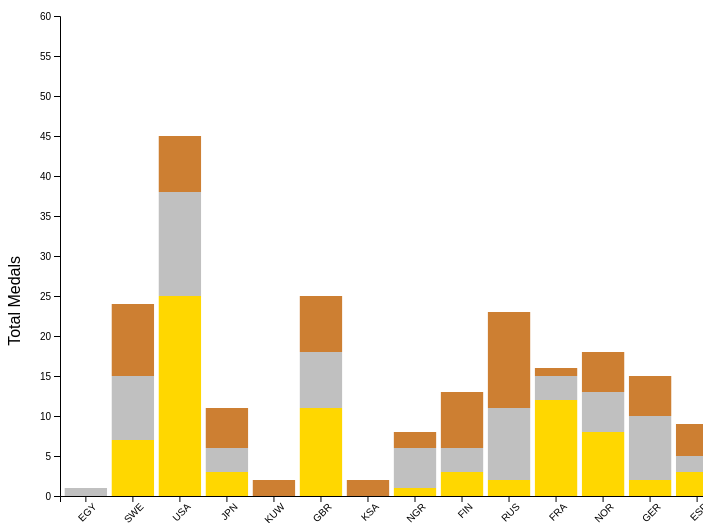
D3 v7 page, settled after 360 driven frames (6 s of simulated time); the page loaded 1 data file(s).


// ── js/scene2.js
d3.csv("data/athlete_events.csv").then(function(data) {
    const medalData = data.filter(d => d.Medal);

    const medalsByCountryAndType = d3.rollup(medalData,
        v => ({
            gold: v.filter(d => d.Medal === 'Gold').length,
            silver: v.filter(d => d.Medal === 'Silver').length,
            bronze: v.filter(d => d.Medal === 'Bronze').length,
            total: v.length
        }),
        d => d.NOC
    );

    const sortedMedalsByCountry = Array.from(medalsByCountryAndType, ([country, medals]) => ({ country, ...medals }))
        .sort((a, b) => d3.descending(a.total, b.total))
        .slice(0, 15);

    const margin = { top: 20, right: 30, bottom: 100, left: 60 };
    const width = 800 - margin.left - margin.right;
    const height = 600 - margin.top - margin.bottom;

    const svg = d3.select("#plot-container")
        .append("svg")
        .attr("width", width + margin.left + margin.right)
        .attr("height", height + margin.top + margin.bottom)
        .append("g")
        .attr("transform", "translate(" + margin.left + "," + margin.top + ")");

    const xScale = d3.scaleBand()
        .domain(sortedMedalsByCountry.map(d => d.country))
        .range([0, width])
        .padding(0.1);

    const yScale = d3.scaleLinear()
        .domain([0, 60])
        .nice()
        .range([height, 0]);

    const colorScale = d3.scaleOrdinal()
        .domain(['gold', 'silver', 'bronze'])
        .range(['#ffd700', '#c0c0c0', '#cd7f32']);

    svg.append("g")
        .attr("transform", "translate(0," + height + ")")
        .call(d3.axisBottom(xScale))
        .selectAll("text")
        .attr("transform", "rotate(-45)")
        .style("text-anchor", "end");

    svg.append("g")
        .call(d3.axisLeft(yScale));

    svg.append("text")
        .attr("text-anchor", "end")
        .attr("x", width / 2)
        .attr("y", height + margin.top + 40)
        .text("Country");

    svg.append("text")
        .attr("text-anchor", "end")
        .attr("x", -height / 2)
        .attr("y", -margin.left + 20)
        .attr("transform", "rotate(-90)")
        .text("Total Medals");

    const tooltip = d3.select("body").append("div")
        .attr("class", "tooltip")
        .style("display", "none");

    const bars = svg.selectAll(".bar")
        .data(sortedMedalsByCountry)
        .enter()
        .append("g")
        .attr("class", "bar")
        .attr("transform", d => `translate(${xScale(d.country)},0)`);

    bars.selectAll("rect")
        .data(d => [
            { type: 'gold', value: d.gold, y0: 0, y1: d.gold },
            { type: 'silver', value: d.silver, y0: d.gold, y1: d.gold + d.silver },
            { type: 'bronze', value: d.bronze, y0: d.gold + d.silver, y1: d.gold + d.silver + d.bronze }
        ])
        .enter()
        .append("rect")
        .attr("x", 0)
        .attr("y", d => yScale(d.y1))
        .attr("width", xScale.bandwidth())
        .attr("height", d => yScale(d.y0) - yScale(d.y1))
        .attr("fill", d => colorScale(d.type))
        .on("mouseover", function(event, d) {
            const [mouseX, mouseY] = d3.pointer(event);
            tooltip.style("display", "block")
                .html(`Country: ${d3.select(this.parentNode).datum().country}<br>${d.type.charAt(0).toUpperCase() + d.type.slice(1)} Medals: ${d.value}`)
                .style("left", (event.pageX + 10) + "px")
                .style("top", (event.pageY + 10) + "px");
        })
        .on("mouseout", function() {
            tooltip.style("display", "none");
        });
}).catch(function(error) {
    console.error("Error loading the CSV file:", error);
});



### data: data/athlete_events.csv
ID, Name, Sex, Age, Height, Weight, Team, NOC, Games, Year, Season, City, Sport, Event, Medal
1, A Dijiang, M, 24, 180, 80, China, CHN, 1992 Summer, 1992, Summer, Barcelona, Basketball, Basketball Men's Basketball, NA
2, A Lamusi, M, 23, 170, 60, China, CHN, 2012 Summer, 2012, Summer, London, Judo, Judo Men's Extra-Lightweight, NA
3, Gunnar Nielsen Aaby, M, 24, NA, NA, Denmark, DEN, 1920 Summer, 1920, Summer, Antwerpen, Football, Football Men's Football, NA
4, Edgar Lindenau Aabye, M, 34, NA, NA, Denmark/Sweden, DEN, 1900 Summer, 1900, Summer, Paris, Tug-Of-War, Tug-Of-War Men's Tug-Of-War, Gold
5, Christine Jacoba Aaftink, F, 21, 185, 82, Netherlands, NED, 1988 Winter, 1988, Winter, Calgary, Speed Skating, Speed Skating Women's 500 metres, NA
5, Christine Jacoba Aaftink, F, 21, 185, 82, Netherlands, NED, 1988 Winter, 1988, Winter, Calgary, Speed Skating, Speed Skating Women's 1,000 metres, NA
5, Christine Jacoba Aaftink, F, 25, 185, 82, Netherlands, NED, 1992 Winter, 1992, Winter, Albertville, Speed Skating, Speed Skating Women's 500 metres, NA
5, Christine Jacoba Aaftink, F, 25, 185, 82, Netherlands, NED, 1992 Winter, 1992, Winter, Albertville, Speed Skating, Speed Skating Women's 1,000 metres, NA
5, Christine Jacoba Aaftink, F, 27, 185, 82, Netherlands, NED, 1994 Winter, 1994, Winter, Lillehammer, Speed Skating, Speed Skating Women's 500 metres, NA
5, Christine Jacoba Aaftink, F, 27, 185, 82, Netherlands, NED, 1994 Winter, 1994, Winter, Lillehammer, Speed Skating, Speed Skating Women's 1,000 metres, NA
6, Per Knut Aaland, M, 31, 188, 75, United States, USA, 1992 Winter, 1992, Winter, Albertville, Cross Country Skiing, Cross Country Skiing Men's 10 kilometres, NA
6, Per Knut Aaland, M, 31, 188, 75, United States, USA, 1992 Winter, 1992, Winter, Albertville, Cross Country Skiing, Cross Country Skiing Men's 50 kilometres, NA
6, Per Knut Aaland, M, 31, 188, 75, United States, USA, 1992 Winter, 1992, Winter, Albertville, Cross Country Skiing, Cross Country Skiing Men's 10/15 kilomet…, NA
6, Per Knut Aaland, M, 31, 188, 75, United States, USA, 1992 Winter, 1992, Winter, Albertville, Cross Country Skiing, Cross Country Skiing Men's 4 x 10 kilome…, NA
6, Per Knut Aaland, M, 33, 188, 75, United States, USA, 1994 Winter, 1994, Winter, Lillehammer, Cross Country Skiing, Cross Country Skiing Men's 10 kilometres, NA
6, Per Knut Aaland, M, 33, 188, 75, United States, USA, 1994 Winter, 1994, Winter, Lillehammer, Cross Country Skiing, Cross Country Skiing Men's 30 kilometres, NA
6, Per Knut Aaland, M, 33, 188, 75, United States, USA, 1994 Winter, 1994, Winter, Lillehammer, Cross Country Skiing, Cross Country Skiing Men's 10/15 kilomet…, NA
6, Per Knut Aaland, M, 33, 188, 75, United States, USA, 1994 Winter, 1994, Winter, Lillehammer, Cross Country Skiing, Cross Country Skiing Men's 4 x 10 kilome…, NA
7, John Aalberg, M, 31, 183, 72, United States, USA, 1992 Winter, 1992, Winter, Albertville, Cross Country Skiing, Cross Country Skiing Men's 10 kilometres, NA
7, John Aalberg, M, 31, 183, 72, United States, USA, 1992 Winter, 1992, Winter, Albertville, Cross Country Skiing, Cross Country Skiing Men's 50 kilometres, NA
7, John Aalberg, M, 31, 183, 72, United States, USA, 1992 Winter, 1992, Winter, Albertville, Cross Country Skiing, Cross Country Skiing Men's 10/15 kilomet…, NA
7, John Aalberg, M, 31, 183, 72, United States, USA, 1992 Winter, 1992, Winter, Albertville, Cross Country Skiing, Cross Country Skiing Men's 4 x 10 kilome…, NA
7, John Aalberg, M, 33, 183, 72, United States, USA, 1994 Winter, 1994, Winter, Lillehammer, Cross Country Skiing, Cross Country Skiing Men's 10 kilometres, NA
7, John Aalberg, M, 33, 183, 72, United States, USA, 1994 Winter, 1994, Winter, Lillehammer, Cross Country Skiing, Cross Country Skiing Men's 30 kilometres, NA
7, John Aalberg, M, 33, 183, 72, United States, USA, 1994 Winter, 1994, Winter, Lillehammer, Cross Country Skiing, Cross Country Skiing Men's 10/15 kilomet…, NA
7, John Aalberg, M, 33, 183, 72, United States, USA, 1994 Winter, 1994, Winter, Lillehammer, Cross Country Skiing, Cross Country Skiing Men's 4 x 10 kilome…, NA
8, Cornelia "Cor" Aalten (-Strannood), F, 18, 168, NA, Netherlands, NED, 1932 Summer, 1932, Summer, Los Angeles, Athletics, Athletics Women's 100 metres, NA
8, Cornelia "Cor" Aalten (-Strannood), F, 18, 168, NA, Netherlands, NED, 1932 Summer, 1932, Summer, Los Angeles, Athletics, Athletics Women's 4 x 100 metres Relay, NA
9, Antti Sami Aalto, M, 26, 186, 96, Finland, FIN, 2002 Winter, 2002, Winter, Salt Lake City, Ice Hockey, Ice Hockey Men's Ice Hockey, NA
10, Einar Ferdinand "Einari" Aalto, M, 26, NA, NA, Finland, FIN, 1952 Summer, 1952, Summer, Helsinki, Swimming, Swimming Men's 400 metres Freestyle, NA
11, Jorma Ilmari Aalto, M, 22, 182, 76.5, Finland, FIN, 1980 Winter, 1980, Winter, Lake Placid, Cross Country Skiing, Cross Country Skiing Men's 30 kilometres, NA
12, Jyri Tapani Aalto, M, 31, 172, 70, Finland, FIN, 2000 Summer, 2000, Summer, Sydney, Badminton, Badminton Men's Singles, NA
13, Minna Maarit Aalto, F, 30, 159, 55.5, Finland, FIN, 1996 Summer, 1996, Summer, Atlanta, Sailing, Sailing Women's Windsurfer, NA
13, Minna Maarit Aalto, F, 34, 159, 55.5, Finland, FIN, 2000 Summer, 2000, Summer, Sydney, Sailing, Sailing Women's Windsurfer, NA
14, Pirjo Hannele Aalto (Mattila-), F, 32, 171, 65, Finland, FIN, 1994 Winter, 1994, Winter, Lillehammer, Biathlon, Biathlon Women's 7.5 kilometres Sprint, NA
15, Arvo Ossian Aaltonen, M, 22, NA, NA, Finland, FIN, 1912 Summer, 1912, Summer, Stockholm, Swimming, Swimming Men's 200 metres Breaststroke, NA
15, Arvo Ossian Aaltonen, M, 22, NA, NA, Finland, FIN, 1912 Summer, 1912, Summer, Stockholm, Swimming, Swimming Men's 400 metres Breaststroke, NA
15, Arvo Ossian Aaltonen, M, 30, NA, NA, Finland, FIN, 1920 Summer, 1920, Summer, Antwerpen, Swimming, Swimming Men's 200 metres Breaststroke, Bronze
15, Arvo Ossian Aaltonen, M, 30, NA, NA, Finland, FIN, 1920 Summer, 1920, Summer, Antwerpen, Swimming, Swimming Men's 400 metres Breaststroke, Bronze
… [head cut at 6 KiB]